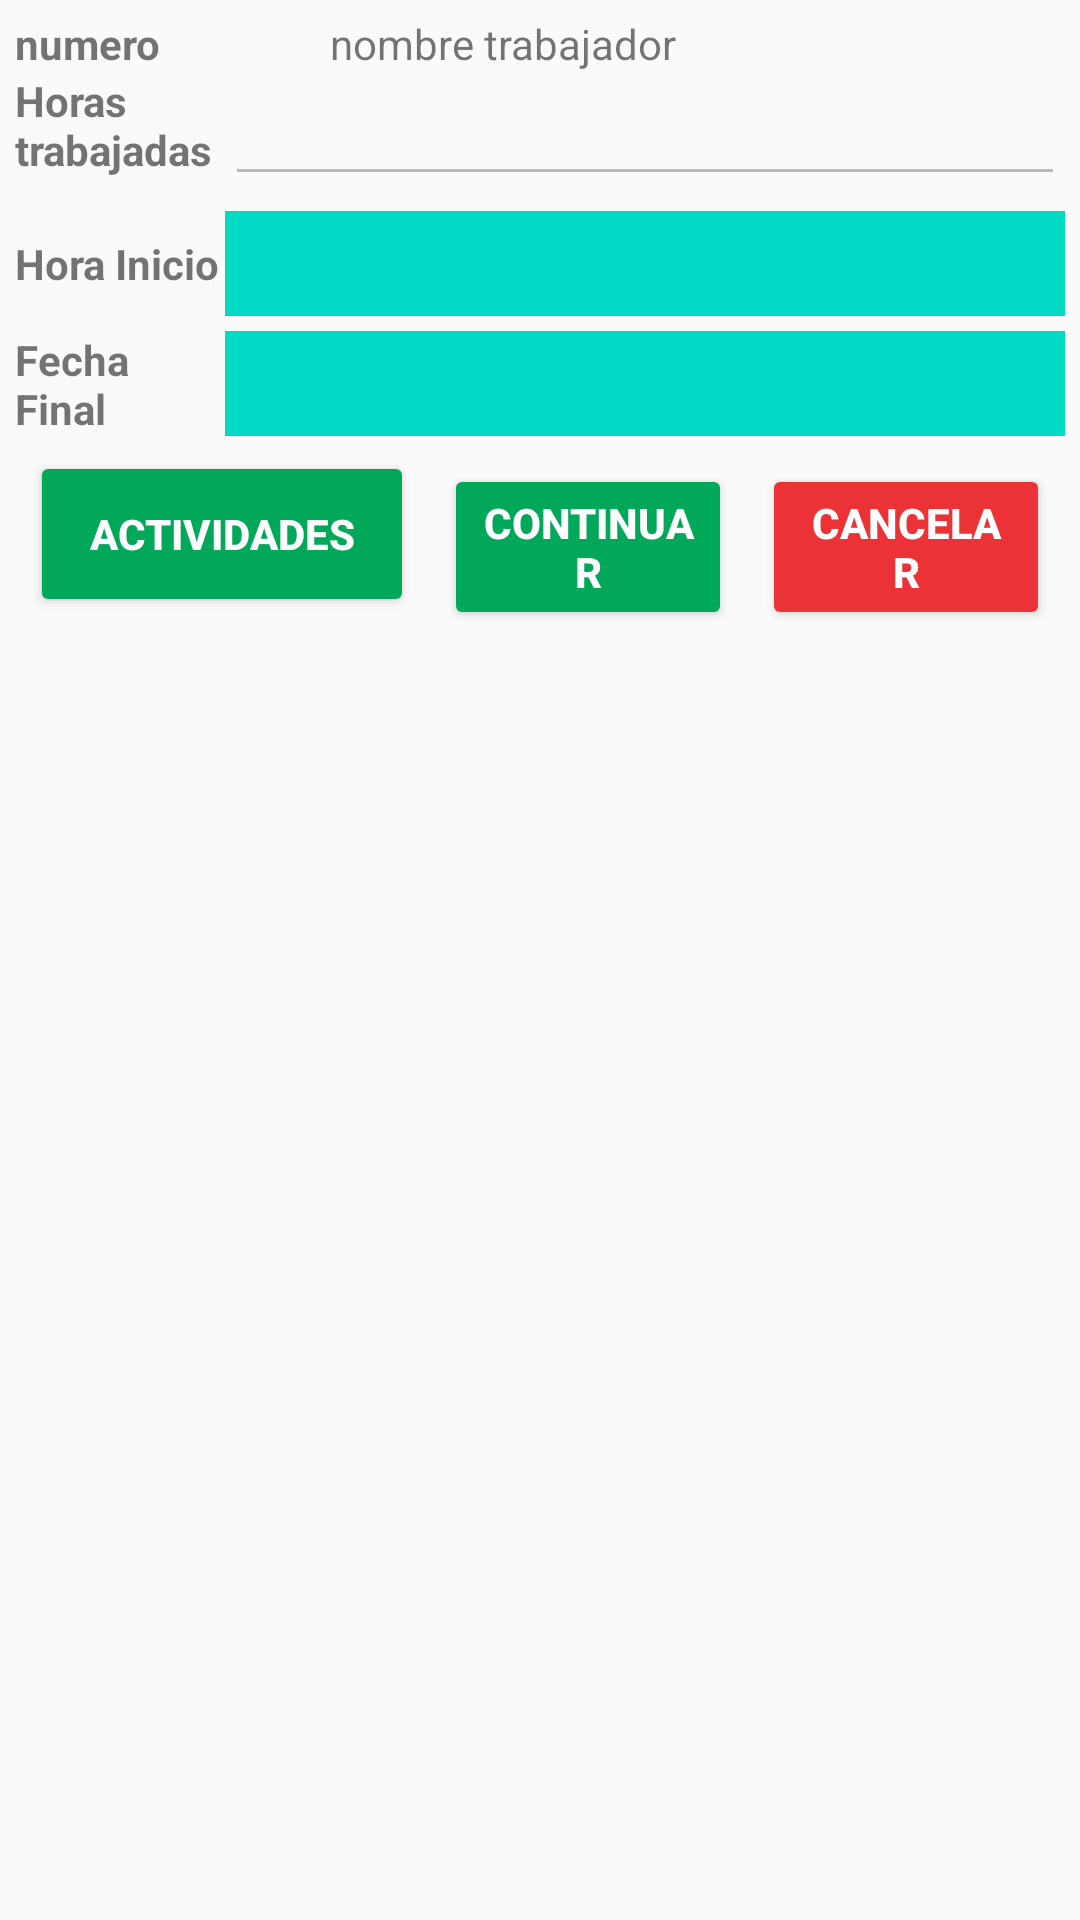

This screen was rendered from an Android layout file. Write that file and the resources it references.
<!-- AndroidManifest.xml: application theme Theme.CapturaHoras -->
<!-- res/layout/fragment_captura.xml -->
<?xml version="1.0" encoding="utf-8"?>
<FrameLayout xmlns:android="http://schemas.android.com/apk/res/android"
    xmlns:tools="http://schemas.android.com/tools"
    android:layout_width="match_parent"
    android:layout_height="match_parent"
    tools:context=".ui.Captura.CapturaFragment">

    <LinearLayout
        android:layout_width="match_parent"
        android:layout_height="match_parent"
        android:layout_margin="5dp"
        android:orientation="vertical">

        <LinearLayout
            android:layout_width="match_parent"
            android:layout_height="wrap_content"
            android:orientation="horizontal">

            <TextView
                android:id="@+id/tv_numero"
                android:layout_width="0dp"
                android:layout_height="wrap_content"
                android:layout_weight="0.3"
                android:textStyle="bold"
                android:text="numero" />
            <TextView
                android:id="@+id/tv_nombre"
                android:layout_width="0dp"
                android:layout_height="wrap_content"
                android:layout_weight="0.7"
                android:text="nombre trabajador" />


        </LinearLayout>

        <LinearLayout
            android:layout_width="match_parent"
            android:layout_height="wrap_content"
            android:orientation="vertical">

            <LinearLayout
                android:layout_width="match_parent"
                android:layout_height="wrap_content"
                android:layout_weight="1"
                android:visibility="visible"
                android:orientation="horizontal">

                <TextView
                    android:id="@+id/textView8"
                    android:layout_width="0dp"
                    android:layout_height="match_parent"
                    android:textStyle="bold"
                    android:layout_weight=".2"
                    android:text="Horas trabajadas" />

                <EditText
                    android:id="@+id/tv_horas"
                    android:layout_width="0dp"
                    android:layout_height="wrap_content"
                    android:layout_weight=".8"
                    android:enabled="false"
                    android:ems="10"
                    android:inputType="none" />
                
            </LinearLayout>

            <LinearLayout
                android:layout_width="match_parent"
                android:layout_height="wrap_content"
                android:layout_weight="1"
                android:layout_marginTop="5dp"
                android:orientation="horizontal">

                <TextView
                    android:id="@+id/textView6"
                    android:layout_width="0dp"
                    android:layout_height="match_parent"
                    android:gravity="center|start"
                    android:textStyle="bold"
                    android:layout_weight=".2"
                    android:text="Hora Inicio" />

                <TextView
                    android:id="@+id/et_inicio"
                    android:layout_width="0dp"
                    android:layout_height="35dp"
                    android:background="@color/teal_200"
                    android:gravity="center|start"
                    android:layout_weight=".8"
                    android:ems="10"
                    android:text="" />
            </LinearLayout>

            <LinearLayout
                android:layout_width="match_parent"
                android:layout_height="wrap_content"
                android:layout_weight="1"
                android:layout_marginTop="5dp"
                android:orientation="horizontal">

                <TextView
                    android:id="@+id/textView7"
                    android:layout_width="0dp"
                    android:layout_height="match_parent"
                    android:gravity="center|start"
                    android:textStyle="bold"
                    android:layout_weight=".2"
                    android:text="Fecha Final" />

                <TextView
                    android:id="@+id/et_final"
                    android:layout_width="0dp"
                    android:layout_height="35dp"
                    android:background="@color/teal_200"
                    android:gravity="center|start"
                    android:layout_weight=".8"
                    android:ems="10"
                    android:text="" />
            </LinearLayout>

        </LinearLayout>

        <LinearLayout
            android:layout_width="match_parent"
            android:layout_height="wrap_content"
            android:orientation="horizontal">

            <Button
                android:id="@+id/bt_actividad"
                android:layout_width="0dp"
                android:layout_height="match_parent"
                android:layout_weight=".4"
                android:layout_margin="5dp"
                android:textStyle="bold"
                android:backgroundTint="@color/segundo"
                android:textColor="@color/white"
                android:text="Actividades" />

            <Button
                android:id="@+id/bt_guardar"
                android:layout_width="0dp"
                android:layout_height="wrap_content"
                android:layout_margin="5dp"
                android:layout_weight=".3"
                android:backgroundTint="@color/segundo"
                android:textColor="@color/white"
                android:textStyle="bold"
                android:text="CONTINUAR" />

            <Button
                android:id="@+id/bt_cancelar"
                android:layout_width="0dp"
                android:layout_height="wrap_content"
                android:layout_margin="5dp"
                android:layout_weight=".3"
                android:backgroundTint="@color/cancelar"
                android:textColor="@color/white"
                android:textStyle="bold"
                android:text="CANCELAR" />

        </LinearLayout>


        <LinearLayout
            android:layout_width="match_parent"
            android:layout_height="wrap_content"
            android:orientation="horizontal">


            <ListView
                android:id="@+id/lv_campos_trabajados"
                android:layout_width="match_parent"
                android:layout_height="wrap_content"/>
        </LinearLayout>

    </LinearLayout>

</FrameLayout>
<!-- resources referenced by this layout -->
<resources>
  <color name="cancelar">#eb3237</color>
  <color name="segundo">#01a85a</color>
  <color name="teal_200">#FF03DAC5</color>
  <color name="white">#FFFFFFFF</color>
  <style name="Theme.CapturaHoras" parent="Theme.AppCompat.Light.DarkActionBar">
          
          <item name="colorPrimary">@color/purple_500</item>
          <item name="colorPrimaryDark">@color/purple_700</item>
          <item name="colorAccent">@color/teal_200</item>
          
      </style>
  <color name="purple_500">#FF6200EE</color>
  <color name="purple_700">#FF3700B3</color>
</resources>
